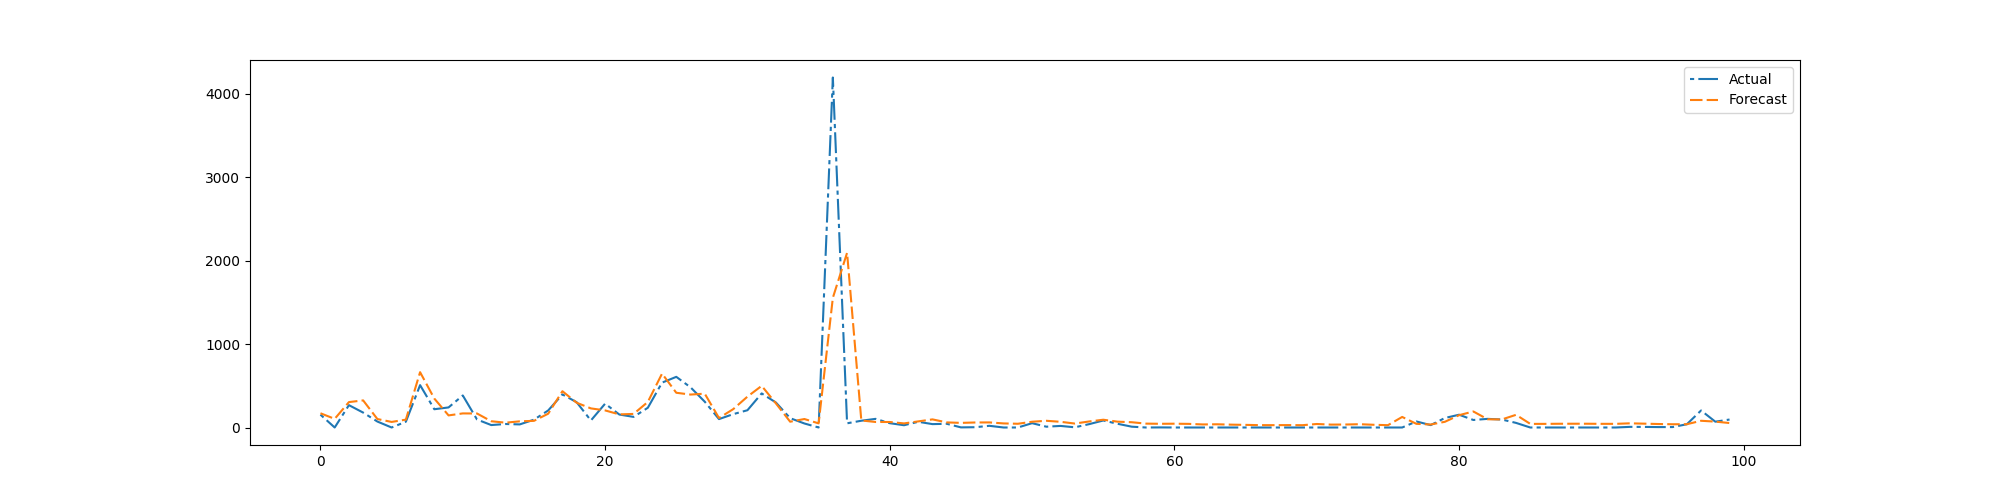

The file beside this chart, header and first rows:
preds, trues
170.6, 153.7
103.5, 0.0
304.2, 267.7
324.6, 178.6
101.3, 71.28
66.75, 0.0
93.98, 69.13
662.6, 507.4
346.5, 218.8
144.9, 240.4
168.7, 383.7
167.5, 95.69
74.96, 29.25
57.54, 41.88
73.79, 37.0
79.65, 93.62
165.2, 204.0
434.5, 396.3
296.4, 303
228.8, 83.88
204.7, 285.4
157, 155.1
162.6, 127.1
305.9, 236.2
645.4, 537.4
416, 606.7
394.4, 481.5
405.2, 308.9
113.7, 100.6
219.8, 160
369.8, 206.9
498.8, 408.2
288.4, 299.1
69.41, 111.8
101.5, 48.19
49.46, 0.0
1554, 4192
2092, 50.25
84.5, 81.06
66.18, 103.4
65.96, 51.69
48.98, 27.19
73.05, 68.44
97.11, 40.5
61.14, 44.62
55.31, 1.375
60.04, 3.438
60.92, 20.19
48.77, 0.0
44.78, 0.0
69.03, 51.69
80.45, 9.688
68.15, 18.81
47.24, 2.406
72.08, 39.88
93.08, 83.94
69.95, 44.62
63.09, 9.75
46.44, 0.0
44.36, 1.0
... 465 more rows
